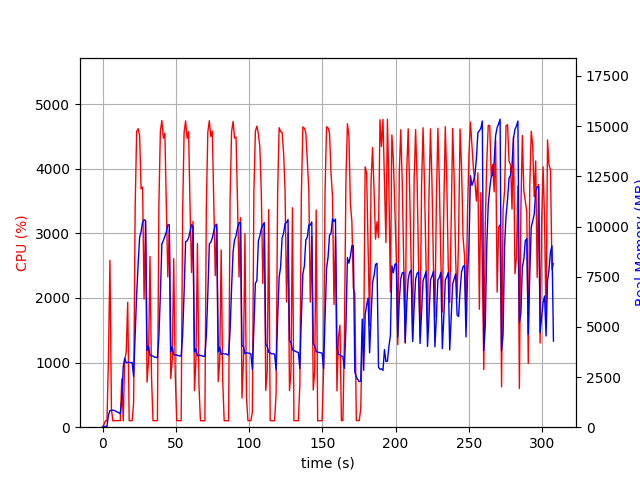

The file beside this chart, header and first rows:
elapsed_time, nproc, cpu, mem_real, mem_virtual
3.695487976074219e-05, 1, 0.0, 8.848, 2071
1.006, 1, 44.7, 40.84, 612.1
2.014, 1, 100.3, 40.84, 612.1
3.02, 1, 99.3, 40.84, 612.1
4.028, 1, 1065, 600.6, 4592
5.047, 1, 2581, 833.3, 4874
6.055, 1, 276.7, 827.4, 4894
7.062, 1, 98.3, 849.8, 4946
8.07, 1, 102.2, 833.1, 4946
9.077, 1, 101.2, 798.4, 4946
10.09, 1, 103.2, 749.3, 4946
11.09, 1, 101.1, 727.7, 4946
12.1, 1, 100.3, 657.6, 4946
13.11, 1, 747.6, 1364, 7572
14.12, 1, 100.2, 3009, 12052
15.12, 1, 1038, 3435, 12128
16.13, 1, 1162, 3216, 12128
17.17, 1, 1933, 3223, 12128
18.18, 1, 101.3, 3231, 12128
19.19, 1, 101.2, 3220, 12128
20.2, 1, 101.3, 3225, 12128
21.2, 1, 370.1, 2523, 12128
22.26, 1, 3412, 4564, 12128
23.28, 1, 4574, 6627, 17365
24.29, 1, 4620, 8128, 22206
25.3, 1, 4514, 9464, 22206
26.31, 1, 3688, 9745, 22264
27.33, 1, 3716, 10213, 22360
28.35, 1, 1982, 10342, 22360
29.35, 1, 3192, 10290, 22360
30.36, 1, 697.2, 3816, 22456
31.37, 1, 1019, 4033, 22456
32.38, 1, 2643, 3575, 22456
33.42, 1, 782.4, 3565, 22456
34.43, 1, 101.2, 3543, 22456
35.44, 1, 102.2, 3490, 22456
36.44, 1, 100.3, 3486, 22456
37.45, 1, 101.3, 3462, 22456
38.46, 1, 3453, 4519, 22456
39.47, 1, 4581, 6625, 22500
40.49, 1, 4745, 9125, 23134
41.51, 1, 4472, 9307, 23134
42.53, 1, 4549, 9505, 23146
43.53, 1, 3425, 9736, 23146
44.54, 1, 2325, 10082, 23146
45.55, 1, 3051, 10085, 23146
46.56, 1, 751.8, 3746, 23146
47.57, 1, 1041, 4008, 23146
48.58, 1, 2609, 3595, 23146
49.62, 1, 806.0, 3610, 23146
50.63, 1, 100.3, 3597, 23146
51.63, 1, 102.3, 3559, 23146
52.64, 1, 100.3, 3552, 23146
53.65, 1, 100.3, 3547, 23146
54.65, 1, 3324, 4587, 23146
55.66, 1, 4562, 6732, 23198
56.68, 1, 4741, 9248, 23398
57.69, 1, 4471, 9287, 23398
58.71, 1, 4574, 9431, 23398
59.72, 1, 3417, 9767, 23398
... 245 more rows
